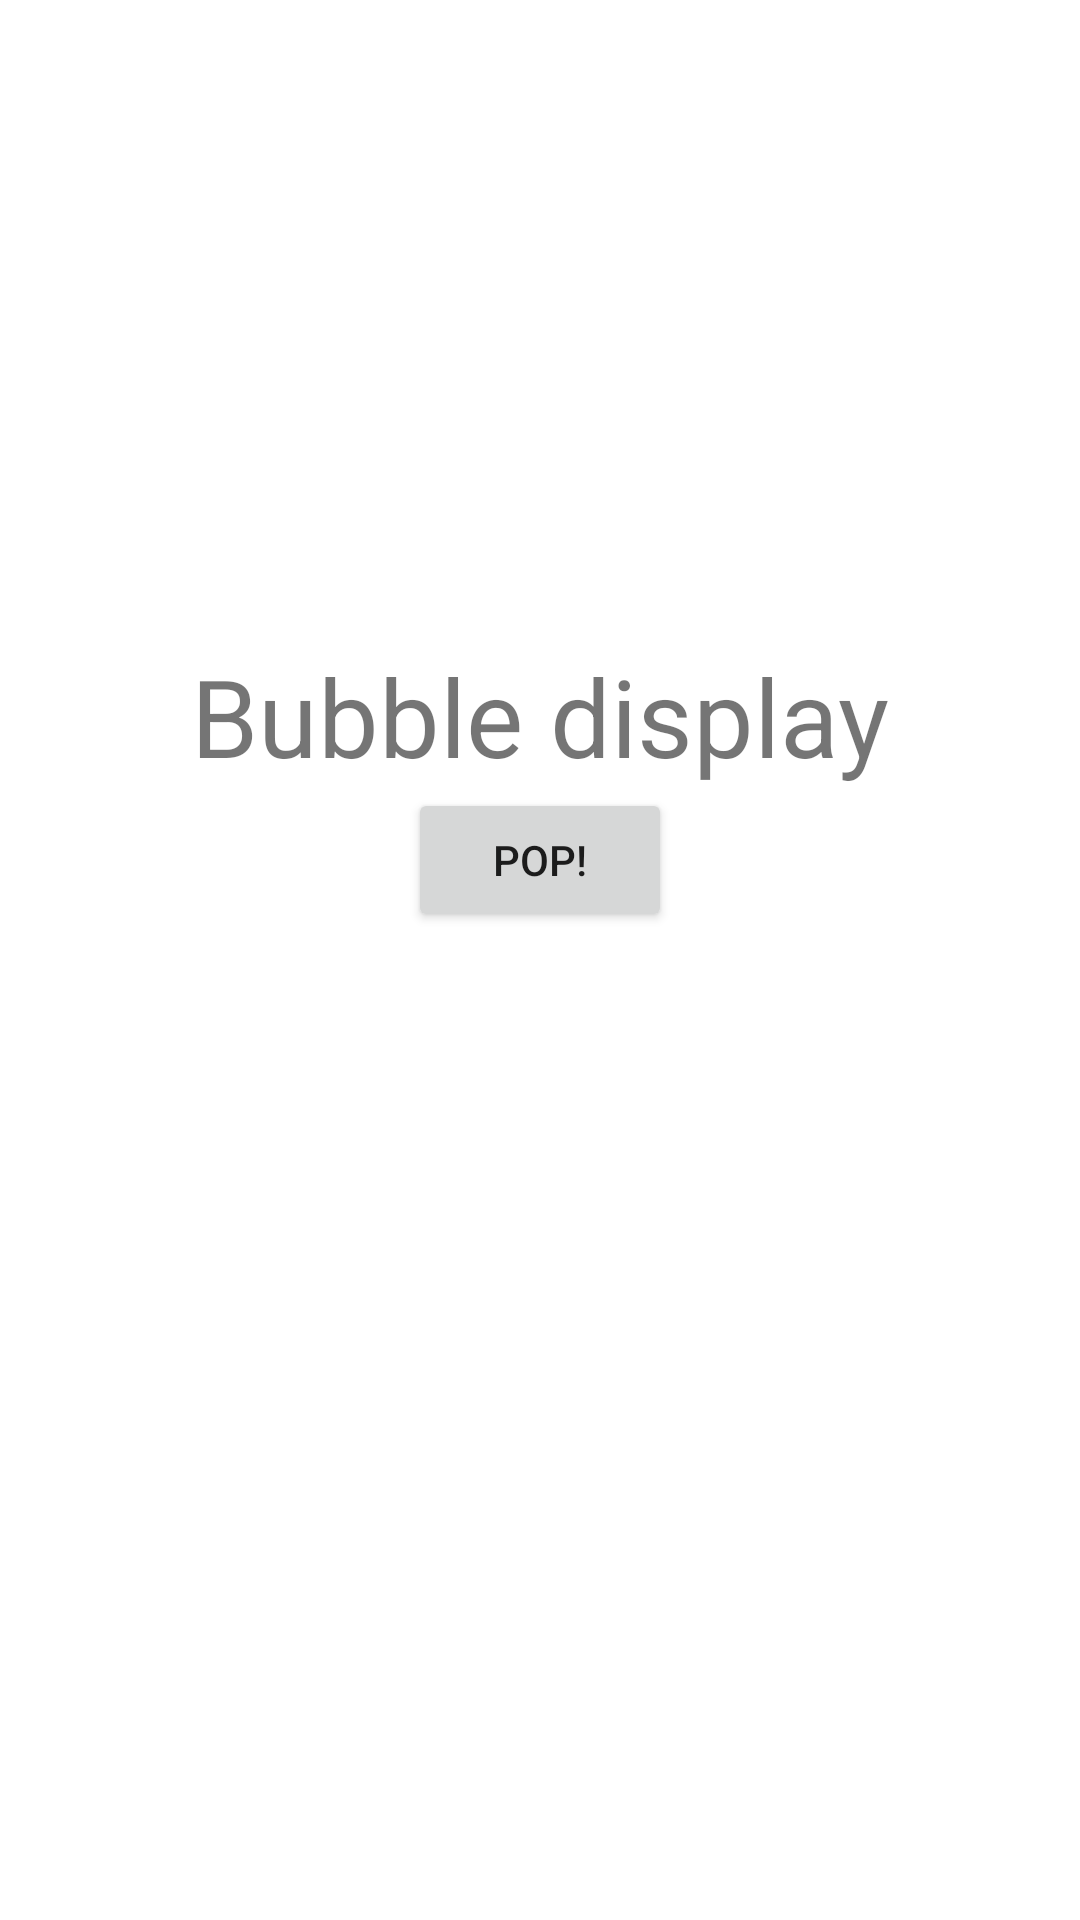

This screen was rendered from an Android layout file. Write that file and the resources it references.
<!-- AndroidManifest.xml: application theme Theme.Singletone -->
<!-- res/layout/activity_pop.xml -->
<?xml version="1.0" encoding="utf-8"?>
<androidx.constraintlayout.widget.ConstraintLayout xmlns:android="http://schemas.android.com/apk/res/android"
    xmlns:app="http://schemas.android.com/apk/res-auto"
    xmlns:tools="http://schemas.android.com/tools"
    android:layout_width="match_parent"
    android:layout_height="match_parent"
    tools:context=".PopActivity">

    <Button
        android:id="@+id/btnPop"
        android:layout_width="wrap_content"
        android:layout_height="wrap_content"
        android:layout_marginBottom="8dp"
        android:text="POP!"
        app:layout_constraintBottom_toBottomOf="parent"
        app:layout_constraintEnd_toEndOf="parent"
        app:layout_constraintStart_toStartOf="parent"
        app:layout_constraintTop_toTopOf="parent"
        app:layout_constraintVertical_bias="0.45"
        />
    <TextView
        android:id="@+id/tv_bubbleDisplay"
        android:layout_width="wrap_content"
        android:layout_height="0dp"
        android:text="Bubble display"
        android:textSize="36sp"
        app:layout_constraintBottom_toTopOf="@id/btnPop"
        app:layout_constraintEnd_toEndOf="parent"
        app:layout_constraintStart_toStartOf="parent"/>


</androidx.constraintlayout.widget.ConstraintLayout>
<!-- resources referenced by this layout -->
<resources>
  <style name="Theme.Singletone" parent="Theme.MaterialComponents.DayNight.DarkActionBar">
          
          <item name="colorPrimary">@color/purple_500</item>
          <item name="colorPrimaryVariant">@color/purple_700</item>
          <item name="colorOnPrimary">@color/white</item>
          
          <item name="colorSecondary">@color/teal_200</item>
          <item name="colorSecondaryVariant">@color/teal_700</item>
          <item name="colorOnSecondary">@color/black</item>
          
          <item name="android:statusBarColor" tools:targetApi="l">?attr/colorPrimaryVariant</item>
          
      </style>
  <!-- not gathered from this repository: default colours our renderer supplied (Android Studio template values) -->
  <color name="purple_500">#FF6200EE</color>
  <color name="purple_700">#FF3700B3</color>
  <color name="teal_200">#FF03DAC5</color>
  <color name="teal_700">#FF018786</color>
  <color name="black">#FF000000</color>
  <color name="white">#FFFFFFFF</color>
</resources>
